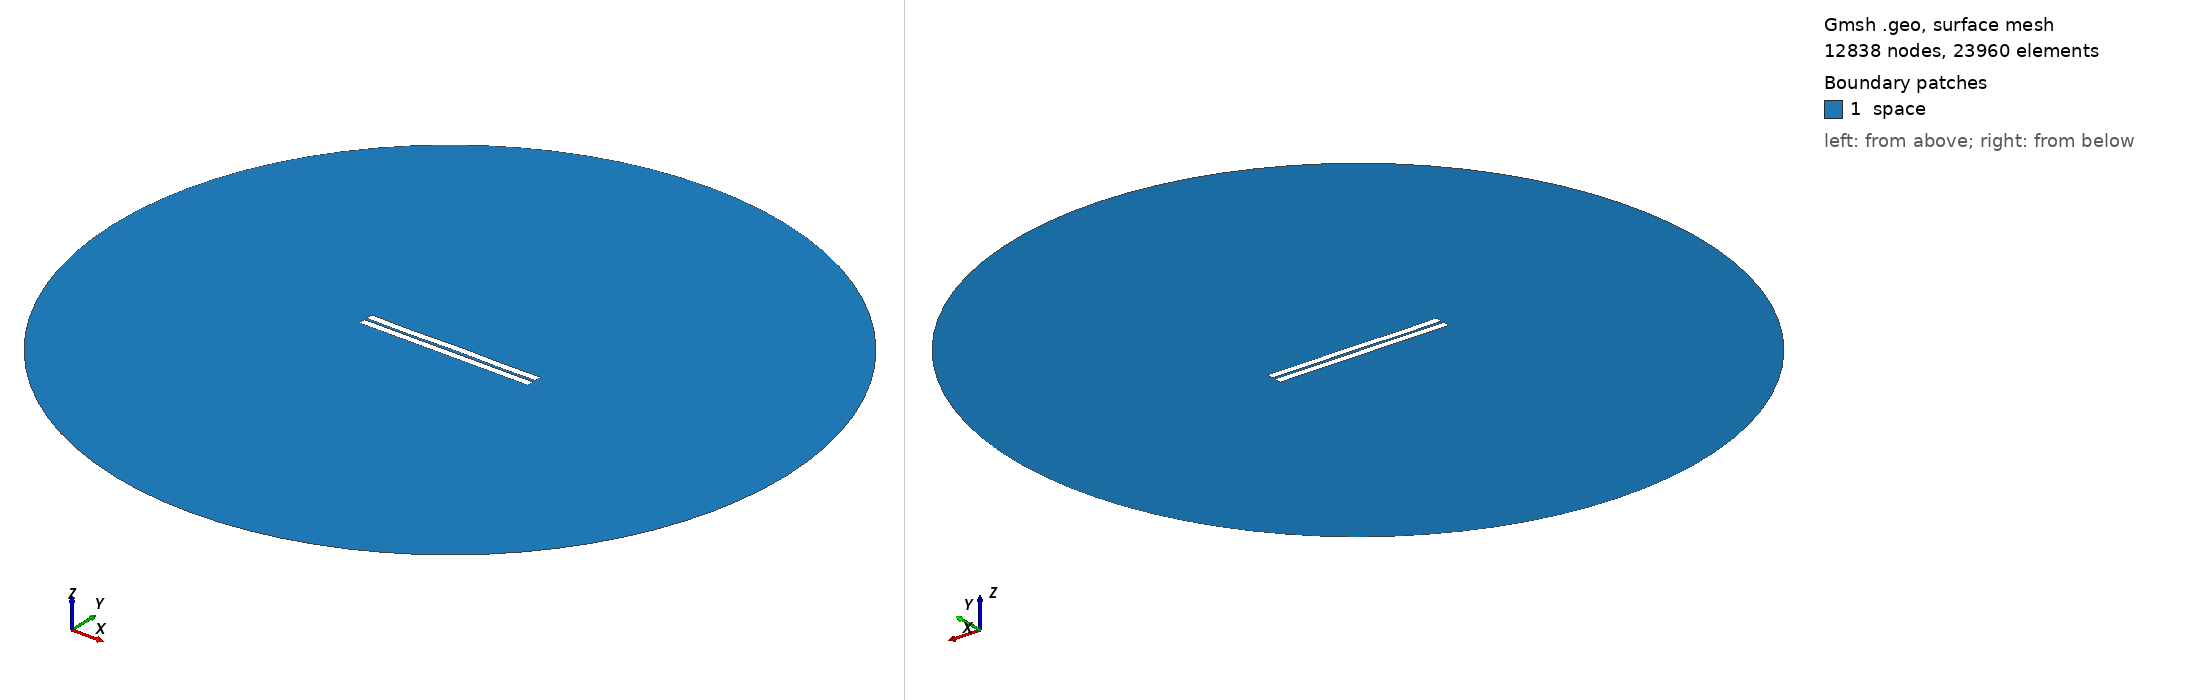

Gmsh geometry script, surface-meshed: 12838 nodes, 23960 surface elements. Boundary patches (legend numbers): 1 space. Left view from above one corner, right view from below the opposite corner. Legend entries are the model's physical surfaces. The drawing asked Gmsh for element sizes between 1% and 20% of the model's largest extent; the script's own settings can give other sizes.

=== 306.geo (drawn) ===
//---------------------------------------
// Geometry kernel
//---------------------------------------

SetFactory("OpenCASCADE");



//---------------------------------------
// Parameters of the geometry
//---------------------------------------

// Overetch of the upper plate
overetch = 0.0;

// Distance between the plates
distance = 1.5;

// Discretization over the x axis (for the deformation)
nx = 50; 

// Length of the plate
L = 100 - overetch; 

// Number of modes
n = 4; 

// 1st mode coefficient
coeff(1) = 0.0;
beta(1) = 0.596864 * 3.1415926535 / L;

// 2nd mode coefficient
coeff(2) = 0.0;
beta(2) = 1.49418 * 3.1415926535 / L;

// 3rd mode coefficient
coeff(3) = -0.075;
beta(3) = 2.50025 * 3.1415926535 / L;

// 4th mode coefficient
coeff(4) = -0.15;
beta(4) = 3.49999 * 3.1415926535 / L;



//---------------------------------------
// Upper plate (deformed rectangle)
//---------------------------------------

// Coordiantes of the upper plate
xmin = -50;
xmax = 50 - overetch;

// Height of the upper plate
yheight = 4 - 2 * overetch;

// Indexes of the points
UpperID[] = {};
LowerID[] = {};
LeftID[] = {};
RightID[] = {};

// Point index
p = 1;

// Horizontal edges
For i In {1:nx}
    x = xmin + (i-1)*(xmax - xmin)/(nx-1);

    y_bottom = distance / 2 + overetch;
    For j In {1:n}
        C = (Cosh(beta(j)*L) + Cos(beta(j)*L)) / (Sinh(beta(j)*L) + Sin(beta(j)*L));
        y_bottom  = y_bottom + coeff(j) * (Cosh(beta(j)*(x+50)) - Cos(beta(j)*(x+50)) - C * (Sinh(beta(j)*(x+50)) - Sin(beta(j)*(x+50))));
    EndFor

    y_top = y_bottom + yheight;

    Point(p) = {x, y_top, 0, 1.0};
    UpperID[i] = p;
    p = p + 1;

    Point(p) = {x, y_bottom, 0, 1.0};
    LowerID[i] = p;
    p = p + 1;
EndFor

// Create point lists
UpperPts[] = {}; LowerPts[] = {};
For i In {1:nx}
  UpperPts[] += {UpperID[i]};
  LowerPts[] += {LowerID[i]};
EndFor

// Build splines
Spline(1) = {UpperPts[]};
Spline(2) = {LowerPts[]};
Line(3) = {LowerPts[nx-1], UpperPts[nx-1]};
Line(4) = {LowerPts[0], UpperPts[0]};

// Build the plane surface
Curve Loop(1) = {2, 3, -1, -4};
Plane Surface(1) = {1};



//---------------------------------------
// Lower plate (rectangle)
//---------------------------------------

// Vertices
Point(1001) = {-50, -1, 0, 1.0};
Point(1002) = { 50, -1, 0, 1.0};
Point(1003) = { 50,  -5, 0, 1.0};
Point(1004) = {-50,  -5, 0, 1.0};

// Edges
Line(5) = {1001, 1002};
Line(6) = {1002, 1003};
Line(7) = {1003, 1004};
Line(8) = {1004, 1001};

// Plane surface
Line Loop(2) = {5, 6, 7, 8};
Plane Surface(2) = {2}; 



//---------------------------------------
// Outer (fictious) boundary
//---------------------------------------

// Points
Point(1005) = {0, 0, 0};       // Center
Point(1006) = {200, 0, 0};     // Start point
Point(1007) = {0, 200, 0};     // 90 degrees
Point(1008) = {-200, 0, 0};    // 180 degrees
Point(1009) = {0, -200, 0};    // 270 degrees

// Circle arcs (each needs start, center, end)
Circle(9) = {1006, 1005, 1007};
Circle(10) = {1007, 1005, 1008};
Circle(11) = {1008, 1005, 1009};
Circle(12) = {1009, 1005, 1006};

// Plane surface for the entire domain
Curve Loop(3) = {9, 10, 11, 12};
Surface(3) = {3};

// Subtract the plates from the whole domain to obtain the actual domain where we want to solve the equations
BooleanDifference{ Surface{3}; Delete; }{ Surface{1}; Surface{2}; Delete; }




//---------------------------------------
// Transfinite Lines/Curves
//---------------------------------------

// Set the number of points on the boundaries
r = 7;

// Plates
Transfinite Curve {1, 2} = 50*r Using Progression 1;
Transfinite Curve {3, 4} = 2*r Using Progression 1;
Transfinite Line {5, 7} = 50*r Using Progression 1;
Transfinite Line {6, 8} = 2*r Using Progression 1;

// Outer boundary
Transfinite Line {9, 10, 11, 12} = 20 Using Progression 1;



//---------------------------------------
// Physical groups
//---------------------------------------                

// Physical curves (boundaries)
Physical Line("force_segment", 10) = {2};
Physical Line("upper_plate", 11) = {1, 3, 4};
Physical Line("lower_plate", 12) = {5, 6, 7, 8};
Physical Line("boundary", 20) = {9, 10, 11, 12};

// Physical Surfaces
Physical Surface("space", 30) = {3};



//---------------------------------------
// 6. Generate the Mesh
//---------------------------------------

// 2D mesh generation
Mesh 2;
